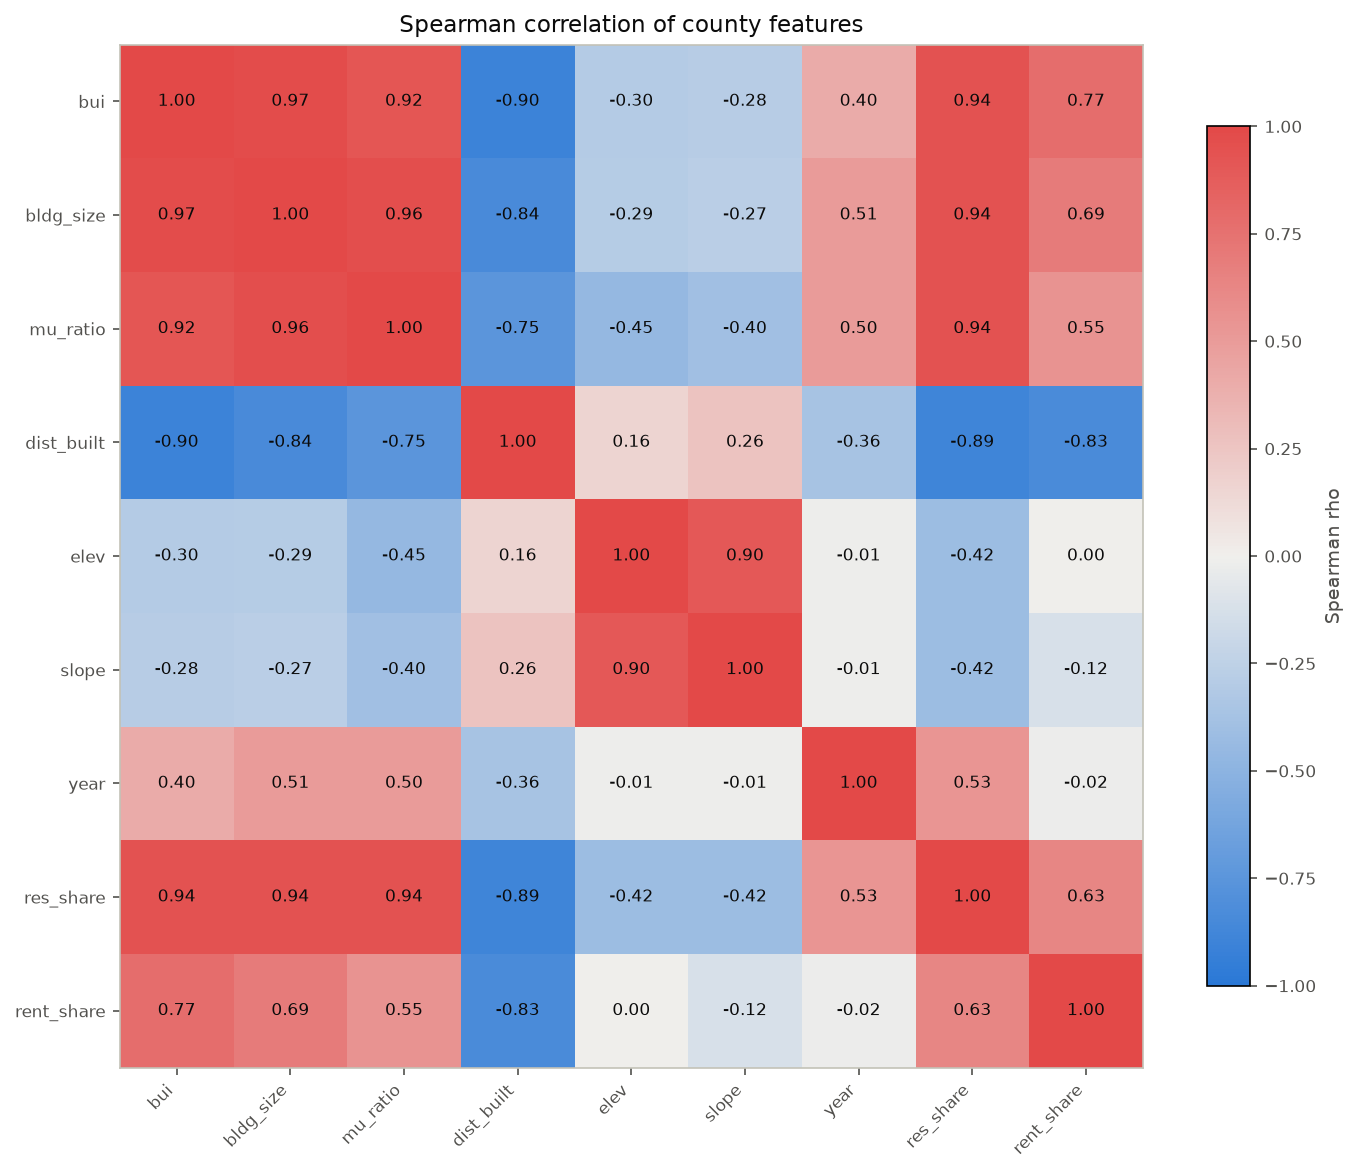

Values plotted in this chart, from the file beside it:
feature, bui, bldg_size, mu_ratio, dist_built, elev, slope, year, res_share, rent_share
bui, 1.0, 0.9713, 0.9154, -0.901, -0.2986, -0.2813, 0.4031, 0.9438, 0.7748
bldg_size, 0.9713, 1.0, 0.9612, -0.8434, -0.2901, -0.2657, 0.5055, 0.9405, 0.6926
mu_ratio, 0.9154, 0.9612, 1.0, -0.7481, -0.455, -0.3983, 0.5044, 0.9384, 0.553
dist_built, -0.901, -0.8434, -0.7481, 1.0, 0.1566, 0.2616, -0.362, -0.8874, -0.8322
elev, -0.2986, -0.2901, -0.455, 0.1566, 1.0, 0.9047, -0.01129, -0.4151, 0.002167
slope, -0.2813, -0.2657, -0.3983, 0.2616, 0.9047, 1.0, -0.007824, -0.4181, -0.1213
year, 0.4031, 0.5055, 0.5044, -0.362, -0.01129, -0.007824, 1.0, 0.5341, -0.01766
res_share, 0.9438, 0.9405, 0.9384, -0.8874, -0.4151, -0.4181, 0.5341, 1.0, 0.6261
rent_share, 0.7748, 0.6926, 0.553, -0.8322, 0.002167, -0.1213, -0.01766, 0.6261, 1.0
